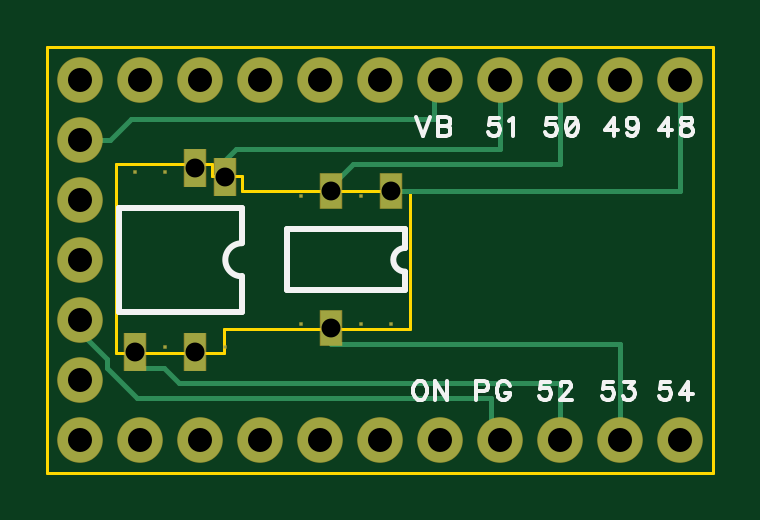
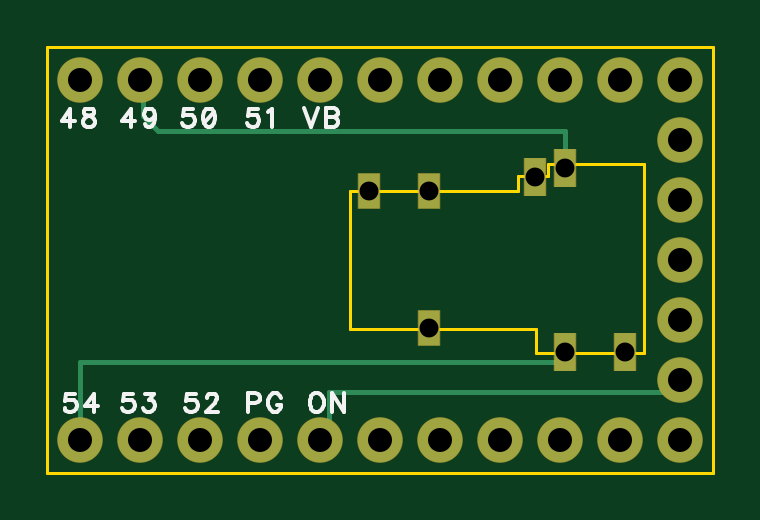
Circuit board: 10 layer files. Board 28.2 x 18.0 mm.
- bottom_copper: T41_castellated.gbl (1052 bytes)
- bottom_silk: T41_castellated.gbo (4976 bytes)
- paste: T41_castellated.gbp (179 bytes)
- bottom_mask: T41_castellated.gbs (709 bytes)
- outline: T41_castellated.gko (437 bytes)
- top_copper: T41_castellated.gtl (1595 bytes)
- top_silk: T41_castellated.gto (5344 bytes)
- paste: T41_castellated.gtp (334 bytes)
- top_mask: T41_castellated.gts (942 bytes)
- drill: Through.drl (625 bytes)

=== bottom_copper: T41_castellated.gbl ===
G04 DipTrace 3.3.1.3*
G04 T41_castellated.gbl*
%MOIN*%
G04 #@! TF.FileFunction,Copper,L2,Bot*
G04 #@! TF.Part,Single*
G04 #@! TA.AperFunction,Conductor*
%ADD13C,0.008*%
G04 #@! TA.AperFunction,ComponentPad*
%ADD14R,0.035433X0.059055*%
%ADD16C,0.074*%
%ADD17R,0.035433X0.062992*%
%FSLAX26Y26*%
G04*
G70*
G90*
G75*
G01*
G04 Bottom*
%LPD*%
X640700Y902243D2*
D13*
Y963700D1*
X1318700D1*
X1343700Y988700D1*
Y1043700D1*
X1348700Y1048700D1*
X640700Y595157D2*
Y591700D1*
X653700Y578700D1*
X1448700D1*
Y448700D1*
X448700Y548700D2*
Y543700D1*
X463700Y528700D1*
X1033700D1*
Y463700D1*
X1048700Y448700D1*
D14*
X966700Y862873D3*
X866700D3*
Y634527D3*
D16*
X448700Y548700D3*
Y648700D3*
Y748700D3*
Y848700D3*
Y948700D3*
D17*
X690700Y886495D3*
X640700Y902243D3*
X540700Y595157D3*
X640700D3*
D16*
X1448700Y448700D3*
X1348700D3*
X1248700D3*
X1148700D3*
X1048700D3*
X948700D3*
X848700D3*
X748700D3*
X648700D3*
X548700D3*
X448700D3*
X1448700Y1048700D3*
X1348700D3*
X1248700D3*
X1148700D3*
X1048700D3*
X948700D3*
X848700D3*
X748700D3*
X648700D3*
X548700D3*
X448700D3*
M02*

=== bottom_silk: T41_castellated.gbo ===
G04 DipTrace 3.3.1.3*
G04 T41_castellated.gbo*
%MOIN*%
G04 #@! TF.FileFunction,Legend,Bot*
G04 #@! TF.Part,Single*
%ADD30C,0.007*%
%FSLAX26Y26*%
G04*
G70*
G90*
G75*
G01*
G04 BotSilk*
%LPD*%
X1075744Y1000841D2*
D30*
X1064270Y970697D1*
X1052796Y1000841D1*
X1038796D2*
Y970697D1*
X1025863D1*
X1021552Y972156D1*
X1020126Y973582D1*
X1018700Y976434D1*
Y980745D1*
X1020126Y983630D1*
X1021552Y985056D1*
X1025863Y986482D1*
X1021552Y987941D1*
X1020126Y989367D1*
X1018700Y992219D1*
Y995104D1*
X1020126Y997956D1*
X1021552Y999415D1*
X1025863Y1000841D1*
X1038796D1*
Y986482D2*
X1025863D1*
X1363533Y970697D2*
Y1000808D1*
X1377892Y980745D1*
X1356370D1*
X1323700Y990793D2*
X1325159Y986482D1*
X1328011Y983597D1*
X1332322Y982171D1*
X1333748D1*
X1338059Y983597D1*
X1340911Y986482D1*
X1342370Y990793D1*
Y992219D1*
X1340911Y996530D1*
X1338059Y999382D1*
X1333748Y1000808D1*
X1332322D1*
X1328011Y999382D1*
X1325159Y996530D1*
X1323700Y990793D1*
Y983597D1*
X1325159Y976434D1*
X1328011Y972123D1*
X1332322Y970697D1*
X1335174D1*
X1339485Y972123D1*
X1340911Y975008D1*
X1260681Y1000808D2*
X1275007D1*
X1276433Y987908D1*
X1275007Y989334D1*
X1270696Y990793D1*
X1266418D1*
X1262107Y989334D1*
X1259222Y986482D1*
X1257796Y982171D1*
Y979319D1*
X1259222Y975008D1*
X1262107Y972123D1*
X1266418Y970697D1*
X1270696D1*
X1275007Y972123D1*
X1276433Y973582D1*
X1277892Y976434D1*
X1235174Y1000808D2*
X1239485Y999382D1*
X1242370Y995071D1*
X1243796Y987908D1*
Y983597D1*
X1242370Y976434D1*
X1239485Y972123D1*
X1235174Y970697D1*
X1232322D1*
X1228011Y972123D1*
X1225159Y976434D1*
X1223700Y983597D1*
Y987908D1*
X1225159Y995071D1*
X1228011Y999382D1*
X1232322Y1000808D1*
X1235174D1*
X1225159Y995071D2*
X1242370Y976434D1*
X1152781Y1000808D2*
X1167107D1*
X1168533Y987908D1*
X1167107Y989334D1*
X1162796Y990793D1*
X1158518D1*
X1154207Y989334D1*
X1151322Y986482D1*
X1149896Y982171D1*
Y979319D1*
X1151322Y975008D1*
X1154207Y972123D1*
X1158518Y970697D1*
X1162796D1*
X1167107Y972123D1*
X1168533Y973582D1*
X1169992Y976434D1*
X1135896Y995071D2*
X1133011Y996530D1*
X1128700Y1000808D1*
Y970697D1*
X1464926D2*
Y1000808D1*
X1479285Y980745D1*
X1457763D1*
X1436600Y1000808D2*
X1440878Y999382D1*
X1442337Y996530D1*
Y993645D1*
X1440878Y990793D1*
X1438026Y989334D1*
X1432289Y987908D1*
X1427978Y986482D1*
X1425126Y983597D1*
X1423700Y980745D1*
Y976434D1*
X1425126Y973582D1*
X1426552Y972123D1*
X1430863Y970697D1*
X1436600D1*
X1440878Y972123D1*
X1442337Y973582D1*
X1443763Y976434D1*
Y980745D1*
X1442337Y983597D1*
X1439452Y986482D1*
X1435174Y987908D1*
X1429437Y989334D1*
X1426552Y990793D1*
X1425126Y993645D1*
Y996530D1*
X1426552Y999382D1*
X1430863Y1000808D1*
X1436600D1*
X1057122Y525841D2*
X1060007Y524415D1*
X1062859Y521530D1*
X1064318Y518678D1*
X1065744Y514367D1*
Y507171D1*
X1064318Y502893D1*
X1062859Y500008D1*
X1060007Y497156D1*
X1057122Y495697D1*
X1051385D1*
X1048533Y497156D1*
X1045648Y500008D1*
X1044222Y502893D1*
X1042796Y507171D1*
Y514367D1*
X1044222Y518678D1*
X1045648Y521530D1*
X1048533Y524415D1*
X1051385Y525841D1*
X1057122D1*
X1008700D2*
Y495697D1*
X1028796Y525841D1*
Y495697D1*
X1360681Y525808D2*
X1375007D1*
X1376433Y512908D1*
X1375007Y514334D1*
X1370696Y515793D1*
X1366418D1*
X1362107Y514334D1*
X1359222Y511482D1*
X1357796Y507171D1*
Y504319D1*
X1359222Y500008D1*
X1362107Y497123D1*
X1366418Y495697D1*
X1370696D1*
X1375007Y497123D1*
X1376433Y498582D1*
X1377892Y501434D1*
X1340911Y525808D2*
X1325159D1*
X1333748Y514334D1*
X1329437D1*
X1326585Y512908D1*
X1325159Y511482D1*
X1323700Y507171D1*
Y504319D1*
X1325159Y500008D1*
X1328011Y497123D1*
X1332322Y495697D1*
X1336633D1*
X1340911Y497123D1*
X1342337Y498582D1*
X1343796Y501434D1*
X1255681Y525808D2*
X1270007D1*
X1271433Y512908D1*
X1270007Y514334D1*
X1265696Y515793D1*
X1261418D1*
X1257107Y514334D1*
X1254222Y511482D1*
X1252796Y507171D1*
Y504319D1*
X1254222Y500008D1*
X1257107Y497123D1*
X1261418Y495697D1*
X1265696D1*
X1270007Y497123D1*
X1271433Y498582D1*
X1272892Y501434D1*
X1237337Y518645D2*
Y520071D1*
X1235911Y522956D1*
X1234485Y524382D1*
X1231600Y525808D1*
X1225863D1*
X1223011Y524382D1*
X1221585Y522956D1*
X1220126Y520071D1*
Y517219D1*
X1221585Y514334D1*
X1224437Y510056D1*
X1238796Y495697D1*
X1218700D1*
X1169318Y510056D2*
X1156385D1*
X1152107Y511482D1*
X1150648Y512941D1*
X1149222Y515793D1*
Y520104D1*
X1150648Y522956D1*
X1152107Y524415D1*
X1156385Y525841D1*
X1169318D1*
Y495697D1*
X1113700Y518678D2*
X1115126Y521530D1*
X1118011Y524415D1*
X1120863Y525841D1*
X1126600D1*
X1129485Y524415D1*
X1132337Y521530D1*
X1133796Y518678D1*
X1135222Y514367D1*
Y507171D1*
X1133796Y502893D1*
X1132337Y500008D1*
X1129485Y497156D1*
X1126600Y495697D1*
X1120863D1*
X1118011Y497156D1*
X1115126Y500008D1*
X1113700Y502893D1*
Y507171D1*
X1120863D1*
X1457107Y525808D2*
X1471433D1*
X1472859Y512908D1*
X1471433Y514334D1*
X1467122Y515793D1*
X1462844D1*
X1458533Y514334D1*
X1455648Y511482D1*
X1454222Y507171D1*
Y504319D1*
X1455648Y500008D1*
X1458533Y497123D1*
X1462844Y495697D1*
X1467122D1*
X1471433Y497123D1*
X1472859Y498582D1*
X1474318Y501434D1*
X1425863Y495697D2*
Y525808D1*
X1440222Y505745D1*
X1418700D1*
M02*

=== paste: T41_castellated.gbp ===
G04 DipTrace 3.3.1.3*
G04 T41_castellated.gbp*
%MOIN*%
G04 #@! TF.FileFunction,Paste,Bot*
G04 #@! TF.Part,Single*
%FSLAX26Y26*%
G04*
G70*
G90*
G75*
G01*
G04 BotPaste*
%LPD*%
M02*

=== bottom_mask: T41_castellated.gbs ===
G04 DipTrace 3.3.1.3*
G04 T41_castellated.gbs*
%MOIN*%
G04 #@! TF.FileFunction,Soldermask,Bot*
G04 #@! TF.Part,Single*
%ADD21R,0.037433X0.064992*%
%ADD23C,0.076*%
%ADD27R,0.037433X0.061055*%
%FSLAX26Y26*%
G04*
G70*
G90*
G75*
G01*
G04 BotMask*
%LPD*%
D27*
X966700Y862873D3*
X866700D3*
Y634527D3*
D23*
X448700Y548700D3*
Y648700D3*
Y748700D3*
Y848700D3*
Y948700D3*
D21*
X690700Y886495D3*
X640700Y902243D3*
X540700Y595157D3*
X640700D3*
D23*
X1448700Y448700D3*
X1348700D3*
X1248700D3*
X1148700D3*
X1048700D3*
X948700D3*
X848700D3*
X748700D3*
X648700D3*
X548700D3*
X448700D3*
X1448700Y1048700D3*
X1348700D3*
X1248700D3*
X1148700D3*
X1048700D3*
X948700D3*
X848700D3*
X748700D3*
X648700D3*
X548700D3*
X448700D3*
M02*

=== outline: T41_castellated.gko ===
G04 DipTrace 3.3.1.3*
G04 T41_castellated.gko*
%MOIN*%
G04 #@! TF.FileFunction,Profile*
G04 #@! TF.Part,Single*
%ADD11C,0.005512*%
%FSLAX26Y26*%
G04*
G70*
G90*
G75*
G01*
G04 BoardOutline*
%LPD*%
X393700Y393700D2*
D11*
X1503700D1*
Y1103700D1*
X393700D1*
Y393700D1*
X513700Y593700D2*
X688771D1*
Y623700D1*
Y628701D1*
Y633701D1*
X998861D1*
Y863700D1*
X718655D1*
Y888700D1*
X668700D1*
Y908700D1*
X508700D1*
Y593541D1*
X513700Y593700D1*
M02*

=== top_copper: T41_castellated.gtl ===
G04 DipTrace 3.3.1.3*
G04 T41_castellated.gtl*
%MOIN*%
G04 #@! TF.FileFunction,Copper,L1,Top*
G04 #@! TF.Part,Single*
G04 #@! TA.AperFunction,Conductor*
%ADD13C,0.008*%
G04 #@! TA.AperFunction,ComponentPad*
%ADD14R,0.035433X0.059055*%
%ADD15R,0.003937X0.003937*%
G04 #@! TA.AperFunction,ComponentPad*
%ADD16C,0.074*%
%ADD17R,0.035433X0.062992*%
%FSLAX26Y26*%
G04*
G70*
G90*
G75*
G01*
G04 Top*
%LPD*%
X966700Y862873D2*
D13*
X1448700D1*
Y1048700D1*
X866700Y862873D2*
Y871700D1*
X903700Y908700D1*
X1248700D1*
Y1048700D1*
X690700Y886495D2*
Y915700D1*
X708700Y933700D1*
X1148700D1*
Y1048700D1*
X540700Y595157D2*
Y568700D1*
X588700D1*
X613700Y543700D1*
X1248700D1*
Y448700D1*
X866700Y634527D2*
Y608700D1*
X1348700D1*
Y448700D1*
X448700Y648700D2*
Y628700D1*
X493700Y583700D1*
Y568700D1*
X543700Y518700D1*
X1133700D1*
Y463700D1*
X1148700Y448700D1*
X448700Y948700D2*
X498700D1*
X533700Y983700D1*
X1038700D1*
Y1038700D1*
X1048700Y1048700D1*
D14*
X966700Y862873D3*
D15*
X916700Y854999D3*
D14*
X866700Y862873D3*
D15*
X816700Y854999D3*
Y642401D3*
D14*
X866700Y634527D3*
D15*
X916700Y642401D3*
X966700D3*
D16*
X448700Y548700D3*
Y648700D3*
Y748700D3*
Y848700D3*
Y948700D3*
D17*
X690700Y886495D3*
X640700Y902243D3*
D15*
X590700Y894369D3*
X540700D3*
D17*
Y595157D3*
D15*
X590700Y603031D3*
D17*
X640700Y595157D3*
D15*
X690700Y603031D3*
D16*
X1448700Y448700D3*
X1348700D3*
X1248700D3*
X1148700D3*
X1048700D3*
X948700D3*
X848700D3*
X748700D3*
X648700D3*
X548700D3*
X448700D3*
X1448700Y1048700D3*
X1348700D3*
X1248700D3*
X1148700D3*
X1048700D3*
X948700D3*
X848700D3*
X748700D3*
X648700D3*
X548700D3*
X448700D3*
M02*

=== top_silk: T41_castellated.gto ===
G04 DipTrace 3.3.1.3*
G04 T41_castellated.gto*
%MOIN*%
G04 #@! TF.FileFunction,Legend,Top*
G04 #@! TF.Part,Single*
%ADD10C,0.009843*%
%ADD30C,0.007*%
%FSLAX26Y26*%
G04*
G70*
G90*
G75*
G01*
G04 TopSilk*
%LPD*%
X990127Y799886D2*
D10*
X793273D1*
X990127Y697514D2*
X793273D1*
Y799886D2*
Y697514D1*
X990127Y768387D2*
Y799886D1*
Y729013D2*
Y697514D1*
Y768387D2*
G03X990127Y729013I2J-19687D01*
G01*
X718061Y835298D2*
X513339D1*
X718061Y662102D2*
X513339D1*
Y835298D2*
Y662102D1*
X718061Y835298D2*
Y776271D1*
Y721129D2*
Y662102D1*
Y776271D2*
G03X718061Y721129I15J-27571D01*
G01*
X1008700Y985841D2*
D30*
X1020174Y955697D1*
X1031648Y985841D1*
X1045648D2*
Y955697D1*
X1058581D1*
X1062892Y957156D1*
X1064318Y958582D1*
X1065744Y961434D1*
Y965745D1*
X1064318Y968630D1*
X1062892Y970056D1*
X1058581Y971482D1*
X1062892Y972941D1*
X1064318Y974367D1*
X1065744Y977219D1*
Y980104D1*
X1064318Y982956D1*
X1062892Y984415D1*
X1058581Y985841D1*
X1045648D1*
Y971482D2*
X1058581D1*
X1338059Y955697D2*
Y985808D1*
X1323700Y965745D1*
X1345222D1*
X1377892Y975793D2*
X1376433Y971482D1*
X1373581Y968597D1*
X1369270Y967171D1*
X1367844D1*
X1363533Y968597D1*
X1360681Y971482D1*
X1359222Y975793D1*
Y977219D1*
X1360681Y981530D1*
X1363533Y984382D1*
X1367844Y985808D1*
X1369270D1*
X1373581Y984382D1*
X1376433Y981530D1*
X1377892Y975793D1*
Y968597D1*
X1376433Y961434D1*
X1373581Y957123D1*
X1369270Y955697D1*
X1366418D1*
X1362107Y957123D1*
X1360681Y960008D1*
X1240911Y985808D2*
X1226585D1*
X1225159Y972908D1*
X1226585Y974334D1*
X1230896Y975793D1*
X1235174D1*
X1239485Y974334D1*
X1242370Y971482D1*
X1243796Y967171D1*
Y964319D1*
X1242370Y960008D1*
X1239485Y957123D1*
X1235174Y955697D1*
X1230896D1*
X1226585Y957123D1*
X1225159Y958582D1*
X1223700Y961434D1*
X1266418Y985808D2*
X1262107Y984382D1*
X1259222Y980071D1*
X1257796Y972908D1*
Y968597D1*
X1259222Y961434D1*
X1262107Y957123D1*
X1266418Y955697D1*
X1269270D1*
X1273581Y957123D1*
X1276433Y961434D1*
X1277892Y968597D1*
Y972908D1*
X1276433Y980071D1*
X1273581Y984382D1*
X1269270Y985808D1*
X1266418D1*
X1276433Y980071D2*
X1259222Y961434D1*
X1145911Y985808D2*
X1131585D1*
X1130159Y972908D1*
X1131585Y974334D1*
X1135896Y975793D1*
X1140174D1*
X1144485Y974334D1*
X1147370Y971482D1*
X1148796Y967171D1*
Y964319D1*
X1147370Y960008D1*
X1144485Y957123D1*
X1140174Y955697D1*
X1135896D1*
X1131585Y957123D1*
X1130159Y958582D1*
X1128700Y961434D1*
X1162796Y980071D2*
X1165681Y981530D1*
X1169992Y985808D1*
Y955697D1*
X1428059D2*
Y985808D1*
X1413700Y965745D1*
X1435222D1*
X1456385Y985808D2*
X1452107Y984382D1*
X1450648Y981530D1*
Y978645D1*
X1452107Y975793D1*
X1454959Y974334D1*
X1460696Y972908D1*
X1465007Y971482D1*
X1467859Y968597D1*
X1469285Y965745D1*
Y961434D1*
X1467859Y958582D1*
X1466433Y957123D1*
X1462122Y955697D1*
X1456385D1*
X1452107Y957123D1*
X1450648Y958582D1*
X1449222Y961434D1*
Y965745D1*
X1450648Y968597D1*
X1453533Y971482D1*
X1457811Y972908D1*
X1463548Y974334D1*
X1466433Y975793D1*
X1467859Y978645D1*
Y981530D1*
X1466433Y984382D1*
X1462122Y985808D1*
X1456385D1*
X1012322Y545841D2*
X1009437Y544415D1*
X1006585Y541530D1*
X1005126Y538678D1*
X1003700Y534367D1*
Y527171D1*
X1005126Y522893D1*
X1006585Y520008D1*
X1009437Y517156D1*
X1012322Y515697D1*
X1018059D1*
X1020911Y517156D1*
X1023796Y520008D1*
X1025222Y522893D1*
X1026648Y527171D1*
Y534367D1*
X1025222Y538678D1*
X1023796Y541530D1*
X1020911Y544415D1*
X1018059Y545841D1*
X1012322D1*
X1060744D2*
Y515697D1*
X1040648Y545841D1*
Y515697D1*
X1335911Y545807D2*
X1321585D1*
X1320159Y532907D1*
X1321585Y534333D1*
X1325896Y535792D1*
X1330174D1*
X1334485Y534333D1*
X1337370Y531481D1*
X1338796Y527170D1*
Y524318D1*
X1337370Y520007D1*
X1334485Y517122D1*
X1330174Y515696D1*
X1325896D1*
X1321585Y517122D1*
X1320159Y518581D1*
X1318700Y521433D1*
X1355681Y545807D2*
X1371433D1*
X1362844Y534333D1*
X1367155D1*
X1370007Y532907D1*
X1371433Y531481D1*
X1372892Y527170D1*
Y524318D1*
X1371433Y520007D1*
X1368581Y517122D1*
X1364270Y515696D1*
X1359959D1*
X1355681Y517122D1*
X1354255Y518581D1*
X1352796Y521433D1*
X1230911Y545807D2*
X1216585D1*
X1215159Y532907D1*
X1216585Y534333D1*
X1220896Y535792D1*
X1225174D1*
X1229485Y534333D1*
X1232370Y531481D1*
X1233796Y527170D1*
Y524318D1*
X1232370Y520007D1*
X1229485Y517122D1*
X1225174Y515696D1*
X1220896D1*
X1216585Y517122D1*
X1215159Y518581D1*
X1213700Y521433D1*
X1249255Y538644D2*
Y540070D1*
X1250681Y542955D1*
X1252107Y544381D1*
X1254992Y545807D1*
X1260729D1*
X1263581Y544381D1*
X1265007Y542955D1*
X1266466Y540070D1*
Y537218D1*
X1265007Y534333D1*
X1262155Y530055D1*
X1247796Y515696D1*
X1267892D1*
X1108700Y530055D2*
X1121633D1*
X1125911Y531481D1*
X1127370Y532940D1*
X1128796Y535792D1*
Y540103D1*
X1127370Y542955D1*
X1125911Y544414D1*
X1121633Y545840D1*
X1108700D1*
Y515696D1*
X1164318Y538677D2*
X1162892Y541529D1*
X1160007Y544414D1*
X1157155Y545840D1*
X1151418D1*
X1148533Y544414D1*
X1145681Y541529D1*
X1144222Y538677D1*
X1142796Y534366D1*
Y527170D1*
X1144222Y522892D1*
X1145681Y520007D1*
X1148533Y517155D1*
X1151418Y515696D1*
X1157155D1*
X1160007Y517155D1*
X1162892Y520007D1*
X1164318Y522892D1*
Y527170D1*
X1157155D1*
X1430911Y545807D2*
X1416585D1*
X1415159Y532907D1*
X1416585Y534333D1*
X1420896Y535792D1*
X1425174D1*
X1429485Y534333D1*
X1432370Y531481D1*
X1433796Y527170D1*
Y524318D1*
X1432370Y520007D1*
X1429485Y517122D1*
X1425174Y515696D1*
X1420896D1*
X1416585Y517122D1*
X1415159Y518581D1*
X1413700Y521433D1*
X1462155Y515696D2*
Y545807D1*
X1447796Y525744D1*
X1469318D1*
M02*

=== paste: T41_castellated.gtp ===
G04 DipTrace 3.3.1.3*
G04 T41_castellated.gtp*
%MOIN*%
G04 #@! TF.FileFunction,Paste,Top*
G04 #@! TF.Part,Single*
%ADD26R,-0.003943X-0.003943*%
%FSLAX26Y26*%
G04*
G70*
G90*
G75*
G01*
G04 TopPaste*
%LPD*%
D26*
X916700Y854999D3*
X816700D3*
Y642401D3*
X916700D3*
X966700D3*
X590700Y894369D3*
X540700D3*
X590700Y603031D3*
X690700D3*
M02*

=== top_mask: T41_castellated.gts ===
G04 DipTrace 3.3.1.3*
G04 T41_castellated.gts*
%MOIN*%
G04 #@! TF.FileFunction,Soldermask,Top*
G04 #@! TF.Part,Single*
%ADD21R,0.037433X0.064992*%
%ADD23C,0.076*%
%ADD25R,0.005937X0.005937*%
%ADD27R,0.037433X0.061055*%
%FSLAX26Y26*%
G04*
G70*
G90*
G75*
G01*
G04 TopMask*
%LPD*%
D27*
X966700Y862873D3*
D25*
X916700Y854999D3*
D27*
X866700Y862873D3*
D25*
X816700Y854999D3*
Y642401D3*
D27*
X866700Y634527D3*
D25*
X916700Y642401D3*
X966700D3*
D23*
X448700Y548700D3*
Y648700D3*
Y748700D3*
Y848700D3*
Y948700D3*
D21*
X690700Y886495D3*
X640700Y902243D3*
D25*
X590700Y894369D3*
X540700D3*
D21*
Y595157D3*
D25*
X590700Y603031D3*
D21*
X640700Y595157D3*
D25*
X690700Y603031D3*
D23*
X1448700Y448700D3*
X1348700D3*
X1248700D3*
X1148700D3*
X1048700D3*
X948700D3*
X848700D3*
X748700D3*
X648700D3*
X548700D3*
X448700D3*
X1448700Y1048700D3*
X1348700D3*
X1248700D3*
X1148700D3*
X1048700D3*
X948700D3*
X848700D3*
X748700D3*
X648700D3*
X548700D3*
X448700D3*
M02*

=== drill: Through.drl (625 bytes, source withheld) ===
